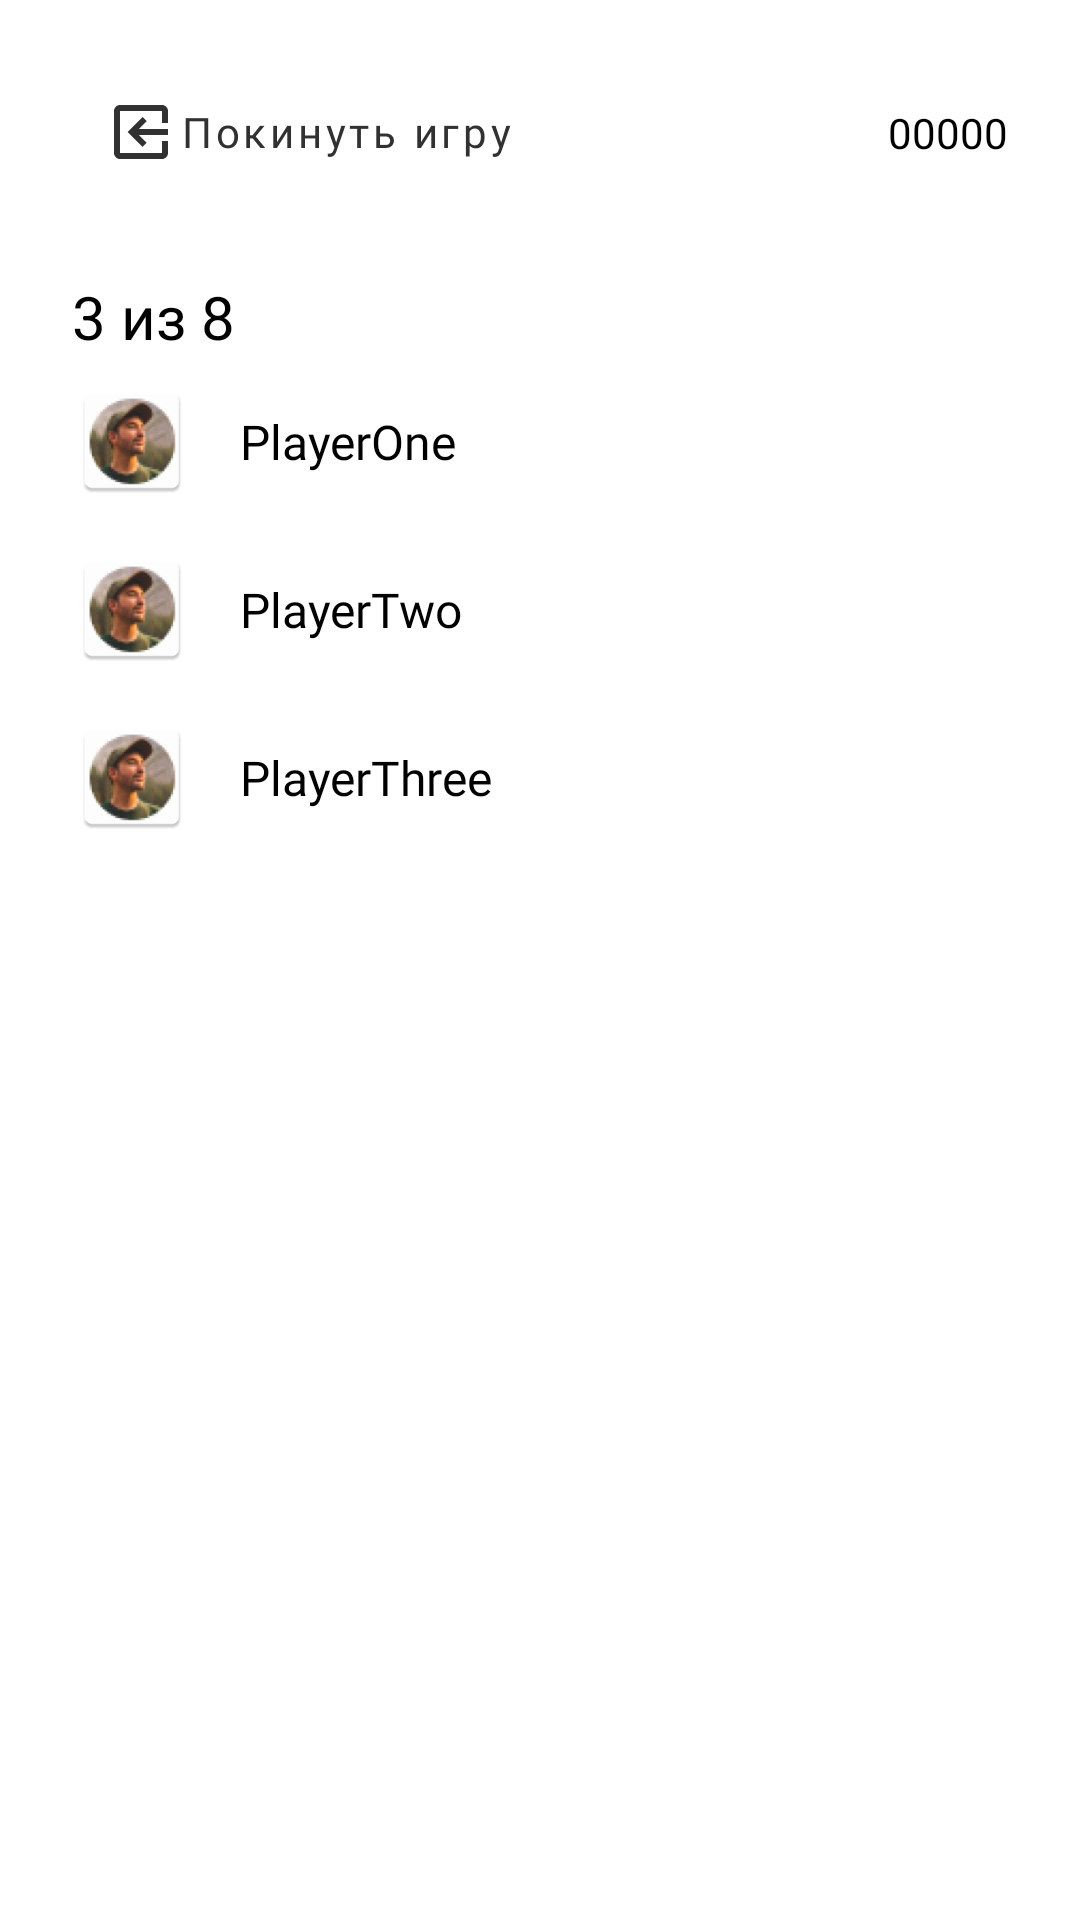

Layout XML and referenced resources for this Android screen:
<!-- AndroidManifest.xml: application theme Theme.Bunker -->
<!-- res/layout/fragment_waiting.xml -->
<?xml version="1.0" encoding="utf-8"?>
<androidx.constraintlayout.widget.ConstraintLayout xmlns:android="http://schemas.android.com/apk/res/android"
    xmlns:app="http://schemas.android.com/apk/res-auto"
    xmlns:tools="http://schemas.android.com/tools"
    android:layout_width="match_parent"
    android:layout_height="match_parent"
    tools:context=".fragments.CreateGameFragment">

    <TextView
        android:id="@+id/count"
        android:layout_width="wrap_content"
        android:layout_height="wrap_content"
        android:layout_margin="@dimen/margin_twenty_four"
        android:text="3 из 8"
        android:textColor="@color/black"
        android:textSize="@dimen/text_twenty"
        app:layout_constraintBottom_toTopOf="@id/players"
        app:layout_constraintStart_toStartOf="parent"
        app:layout_constraintTop_toBottomOf="@id/leave_button" />

    <com.google.android.material.button.MaterialButton
        android:id="@+id/leave_button"
        style="@style/Widget.MaterialComponents.Button.TextButton"
        android:layout_width="wrap_content"
        android:layout_height="wrap_content"
        android:layout_marginStart="@dimen/margin_thirty"
        android:layout_marginTop="@dimen/margin_twenty"
        android:fontFamily="@font/gilroy_semi_bold"
        android:text="@string/leave_game_text"
        android:textAllCaps="false"
        android:textColor="@color/greeting_text_color"
        android:textSize="@dimen/text_fourteen"
        app:icon="@drawable/ic_vector"
        app:iconTint="@color/greeting_text_color"
        app:layout_constraintStart_toStartOf="parent"
        app:layout_constraintTop_toTopOf="parent"
        app:rippleColor="@color/black" />

    <TextView
        android:id="@+id/code"
        android:layout_width="wrap_content"
        android:layout_height="wrap_content"
        android:layout_margin="@dimen/margin_twenty_four"
        android:fontFamily="@font/gilroy_semi_bold"
        android:text="@string/default_code"
        android:textColor="@color/black"
        android:textSize="@dimen/text_fourteen"
        app:layout_constraintBottom_toBottomOf="@id/leave_button"
        app:layout_constraintEnd_toEndOf="parent"
        app:layout_constraintTop_toTopOf="@id/leave_button"
        tools:text="Код" />

    <ImageButton
        android:id="@+id/copy_button"
        android:layout_width="wrap_content"
        android:layout_height="wrap_content"
        android:layout_margin="@dimen/margin_sixteen"
        android:background="@color/white"
        android:src="@drawable/ic_baseline_content_copy_24"
        app:layout_constraintBottom_toBottomOf="@id/leave_button"
        app:layout_constraintEnd_toStartOf="@id/code"
        app:layout_constraintTop_toTopOf="@id/leave_button"
        app:tint="@color/black" />

    <ScrollView
        android:id="@+id/players"
        android:layout_width="match_parent"
        android:layout_height="wrap_content"
        app:layout_constraintEnd_toEndOf="parent"
        app:layout_constraintStart_toStartOf="parent"
        app:layout_constraintTop_toBottomOf="@id/count">

        <LinearLayout
            android:layout_width="match_parent"
            android:layout_height="wrap_content"
            android:orientation="vertical">


            <com.google.android.material.card.MaterialCardView
                android:layout_width="match_parent"
                android:layout_height="wrap_content"
                android:clickable="true"
                app:cardBackgroundColor="@color/white"
                app:cardElevation="0dp"
                app:checkedIcon="@drawable/ic_launcher_background"
                app:rippleColor="@color/black"
                app:strokeWidth="1dp">

                <androidx.constraintlayout.widget.ConstraintLayout
                    android:layout_width="wrap_content"
                    android:layout_height="wrap_content">

                    <androidx.appcompat.widget.AppCompatImageView
                        android:id="@+id/avatar"
                        android:layout_width="40dp"
                        android:layout_height="40dp"
                        android:layout_marginStart="@dimen/margin_twenty_four"
                        android:layout_marginTop="@dimen/eight"
                        android:layout_marginEnd="@dimen/margin_twenty_four"
                        android:layout_marginBottom="@dimen/eight"
                        android:src="@mipmap/circle"

                        app:layout_constraintBottom_toBottomOf="parent"
                        app:layout_constraintStart_toStartOf="parent"
                        app:layout_constraintTop_toTopOf="parent" />

                    <TextView
                        android:layout_width="match_parent"
                        android:layout_height="wrap_content"
                        android:layout_marginStart="@dimen/margin_sixteen"
                        android:fontFamily="@font/gilroy_regular"
                        android:text="PlayerOne"
                        android:textColor="@color/black"
                        android:textSize="@dimen/text_sixteen"
                        app:layout_constraintBottom_toBottomOf="@id/avatar"
                        app:layout_constraintStart_toEndOf="@id/avatar"
                        app:layout_constraintTop_toTopOf="@id/avatar" />

                </androidx.constraintlayout.widget.ConstraintLayout>


            </com.google.android.material.card.MaterialCardView>

            <com.google.android.material.card.MaterialCardView
                android:layout_width="match_parent"
                android:layout_height="wrap_content"
                android:clickable="true"
                app:cardBackgroundColor="@color/white"
                app:cardElevation="0dp"
                app:checkedIcon="@drawable/ic_launcher_background"
                app:rippleColor="@color/black"
                app:strokeWidth="1dp">

                <androidx.constraintlayout.widget.ConstraintLayout
                    android:layout_width="wrap_content"
                    android:layout_height="wrap_content">

                    <androidx.appcompat.widget.AppCompatImageView
                        android:id="@+id/avatar2"
                        android:layout_width="40dp"
                        android:layout_height="40dp"
                        android:layout_marginStart="@dimen/margin_twenty_four"
                        android:layout_marginTop="@dimen/eight"
                        android:layout_marginEnd="@dimen/margin_twenty_four"
                        android:layout_marginBottom="@dimen/eight"
                        android:src="@mipmap/circle"
                        app:layout_constraintBottom_toBottomOf="parent"
                        app:layout_constraintStart_toStartOf="parent"
                        app:layout_constraintTop_toTopOf="parent" />

                    <TextView
                        android:layout_width="match_parent"
                        android:layout_height="wrap_content"
                        android:layout_marginStart="@dimen/margin_sixteen"
                        android:fontFamily="@font/gilroy_regular"
                        android:text="PlayerTwo"
                        android:textColor="@color/black"
                        android:textSize="@dimen/text_sixteen"
                        app:layout_constraintBottom_toBottomOf="@id/avatar2"
                        app:layout_constraintStart_toEndOf="@id/avatar2"
                        app:layout_constraintTop_toTopOf="@id/avatar2" />

                </androidx.constraintlayout.widget.ConstraintLayout>


            </com.google.android.material.card.MaterialCardView>


            <com.google.android.material.card.MaterialCardView
                android:layout_width="match_parent"
                android:layout_height="wrap_content"
                android:clickable="true"
                app:cardBackgroundColor="@color/white"
                app:cardElevation="0dp"
                app:checkedIcon="@drawable/ic_launcher_background"
                app:rippleColor="@color/black"
                app:strokeWidth="1dp">

                <androidx.constraintlayout.widget.ConstraintLayout
                    android:layout_width="wrap_content"
                    android:layout_height="wrap_content">

                    <androidx.appcompat.widget.AppCompatImageView
                        android:id="@+id/avatar3"
                        android:layout_width="40dp"
                        android:layout_height="40dp"
                        android:layout_marginStart="@dimen/margin_twenty_four"
                        android:layout_marginTop="@dimen/eight"
                        android:layout_marginEnd="@dimen/margin_twenty_four"
                        android:layout_marginBottom="@dimen/eight"
                        android:src="@mipmap/circle"
                        app:layout_constraintBottom_toBottomOf="parent"
                        app:layout_constraintStart_toStartOf="parent"
                        app:layout_constraintTop_toTopOf="parent" />

                    <TextView
                        android:layout_width="match_parent"
                        android:layout_height="wrap_content"
                        android:layout_marginStart="@dimen/margin_sixteen"
                        android:fontFamily="@font/gilroy_regular"
                        android:text="PlayerThree"
                        android:textColor="@color/black"
                        android:textSize="@dimen/text_sixteen"
                        app:layout_constraintBottom_toBottomOf="@id/avatar3"
                        app:layout_constraintStart_toEndOf="@id/avatar3"
                        app:layout_constraintTop_toTopOf="@id/avatar3" />

                </androidx.constraintlayout.widget.ConstraintLayout>


            </com.google.android.material.card.MaterialCardView>


        </LinearLayout>


    </ScrollView>
</androidx.constraintlayout.widget.ConstraintLayout>
<!-- resources referenced by this layout -->
<resources>
  <color name="black">#FF000000</color>
  <color name="greeting_text_color">#313131</color>
  <color name="white">#FFFFFFFF</color>
  <dimen name="eight">8dp</dimen>
  <dimen name="margin_sixteen">16dp</dimen>
  <dimen name="margin_thirty">30dp</dimen>
  <dimen name="margin_twenty">20dp</dimen>
  <dimen name="margin_twenty_four">24dp</dimen>
  <dimen name="text_fourteen">14sp</dimen>
  <dimen name="text_sixteen">16sp</dimen>
  <dimen name="text_twenty">20sp</dimen>
  <!-- drawable ic_vector (drawable) -->
  <vector xmlns:android="http://schemas.android.com/apk/res/android"
      android:width="18dp"
      android:height="18dp"
      android:viewportWidth="18"
      android:viewportHeight="18">
    <path
        android:pathData="M10.91,5.41L9.5,4L4.5,9L9.5,14L10.91,12.59L8.33,10L18,10L18,8L8.33,8L10.91,5.41ZM2,18L16,18C17.11,18 18,17.1 18,16L18,12L16,12L16,16L2,16L2,2L16,2L16,6L18,6L18,2C18,0.9 17.11,-0 16,-0L2,-0C0.9,-0 0,0.9 0,2L0,16C0,17.1 0.9,18 2,18Z"
        android:fillColor="#323232"/>
  </vector>
  <!-- mipmap circle: png bitmap (mipmap-hdpi, 7882 bytes) -->
  <string name="default_code">00000</string>
  <string name="leave_game_text">Покинуть игру</string>
  <style name="Theme.Bunker" parent="Theme.MaterialComponents.Light.NoActionBar">
          
          <item name="colorPrimary">@color/purple_500</item>
          <item name="colorPrimaryVariant">@color/purple_700</item>
          <item name="colorOnPrimary">@color/white</item>
          
          <item name="colorSecondary">@color/teal_200</item>
          <item name="colorSecondaryVariant">@color/teal_700</item>
          <item name="colorOnSecondary">@color/black</item>
          
          <item name="android:statusBarColor" tools:targetApi="l">?attr/colorPrimaryVariant</item>
          
          <item name="android:windowFullscreen">true</item>
      </style>
  <color name="purple_500">#FF6200EE</color>
  <color name="purple_700">#FF3700B3</color>
  <color name="teal_200">#FF03DAC5</color>
  <color name="teal_700">#FF018786</color>
</resources>
